Dataset: processed_data (GitHub, syedowaisi/elpv-pred). Classes: functional, mild, moderate, severe.

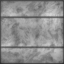
Label: functional

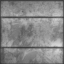
Label: severe

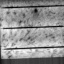
Label: mild

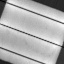
Label: moderate

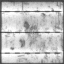
Label: functional

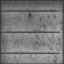
Label: mild
